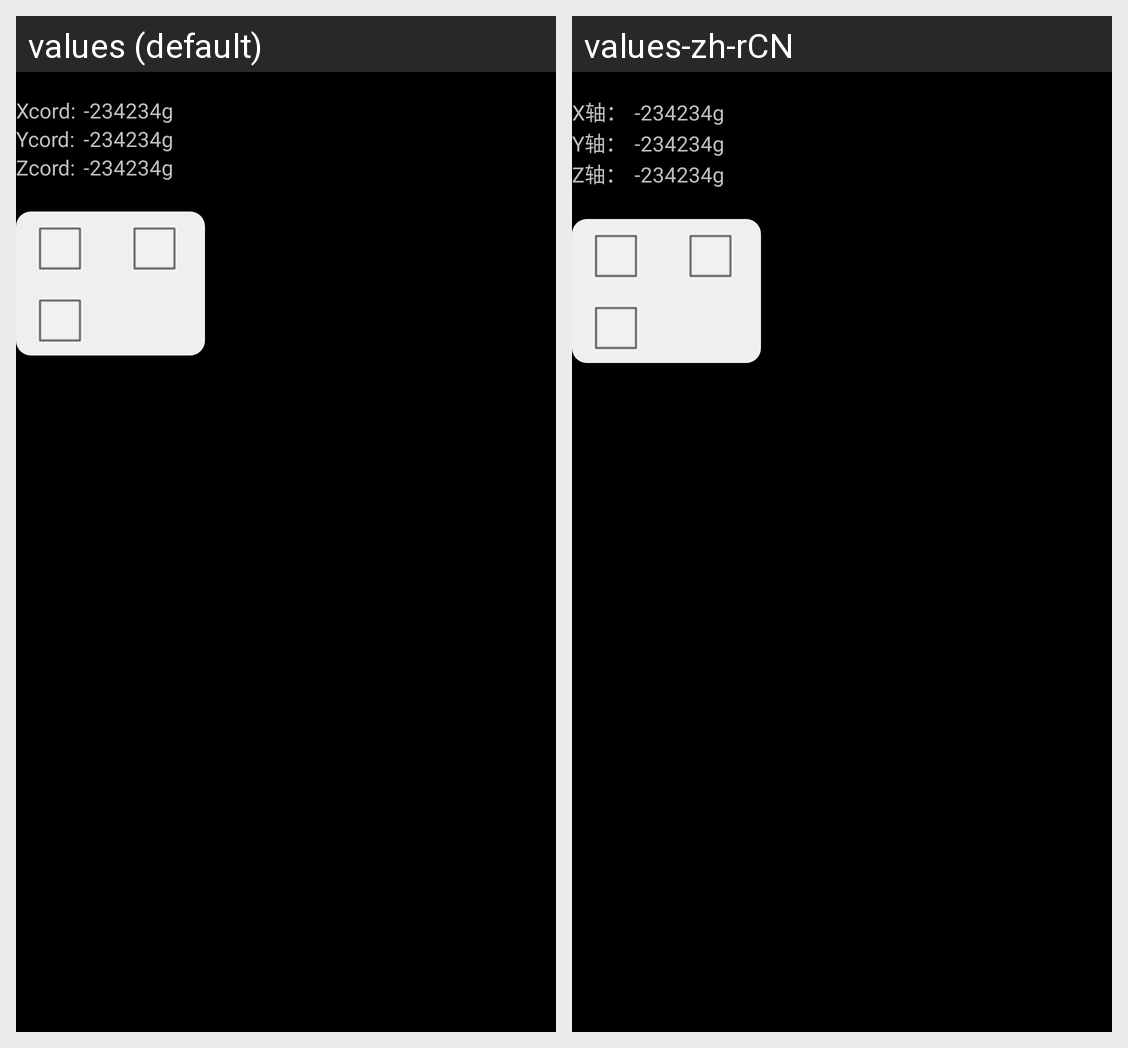

Strings drawn on this Android screen and how each of the app's shown locales translates them:
Android screen res/layout/fragment_gsensor.xml rendered under 2 locales, left to right: values (default), values-zh-rCN. Device: Nexus 5 (rendered at 1080×1920; each locale shown at half size, 540×960, under a caption strip naming it); theme android:Theme.NoTitleBar.Fullscreen.
Strings drawn on this screen, with the default value and each locale's value (text and hints the layout hard-codes, and strings that could not be matched under every locale, appear in the picture but are not listed):

x_cord
  values: Xcord:
  values-zh-rCN: X轴：

y_cord
  values: Ycord:
  values-zh-rCN: Y轴：

z_cord
  values: Zcord:
  values-zh-rCN: Z轴：
